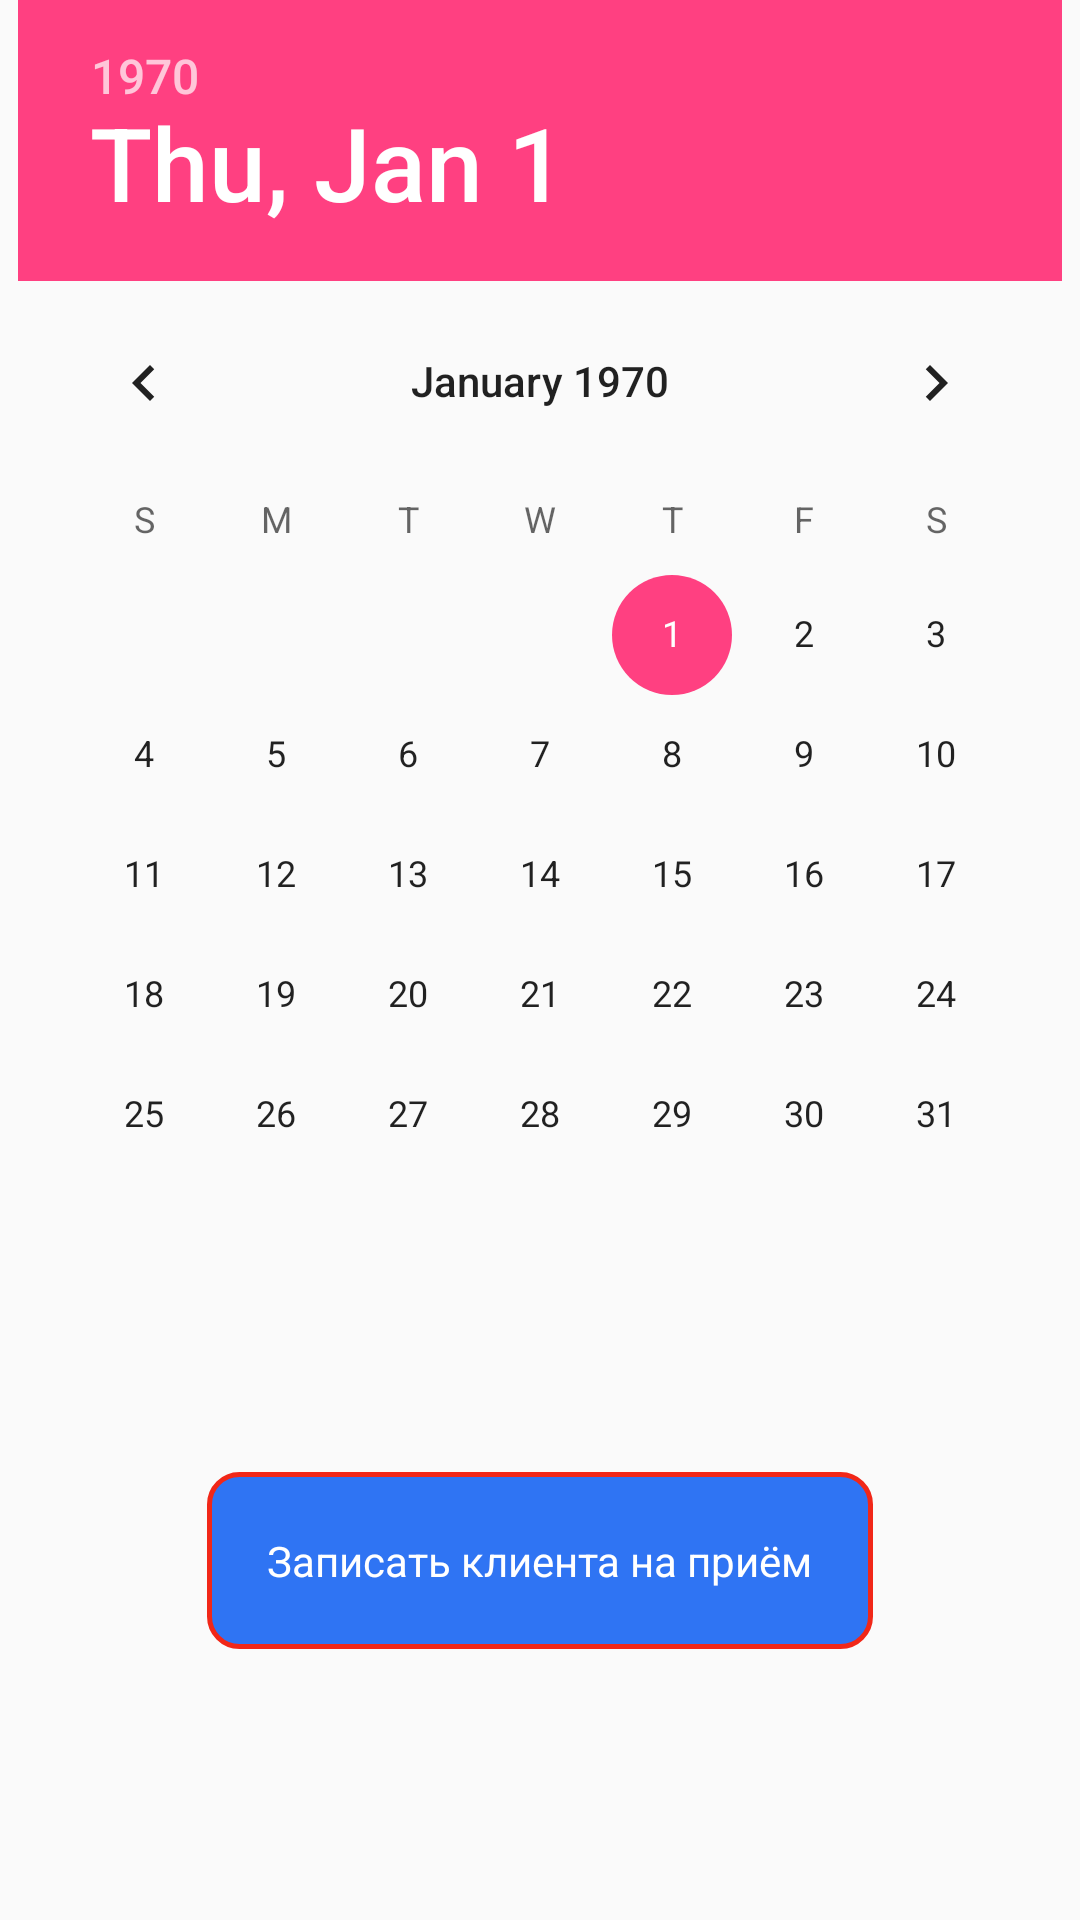

The Android layout XML behind this screen, and the referenced resources:
<!-- AndroidManifest.xml: application theme Theme.MasterClient -->
<!-- res/layout/meeting_create.xml -->
<?xml version="1.0" encoding="utf-8"?>
 <ScrollView xmlns:android="http://schemas.android.com/apk/res/android"
    android:layout_width="match_parent"
    android:layout_height="match_parent" >
<LinearLayout 
    android:layout_width="match_parent"
    android:layout_height="match_parent"
    android:orientation="vertical" >


<DatePicker
    android:layout_width="wrap_content"
    android:layout_height="wrap_content"
    android:id="@+id/DatePicker"
     android:datePickerMode="calendar" 
     android:layout_gravity="center_horizontal"
    />
<TextView 
      android:layout_width="match_parent"
    android:layout_height="wrap_content"
    android:id="@+id/t"
    />
<HorizontalScrollView 
    android:layout_width="match_parent"
    android:layout_height="wrap_content"
    android:layout_marginTop="20dp"
>
<LinearLayout 
    android:layout_width="match_parent"
    android:layout_height="wrap_content"
    android:orientation="horizontal"
    android:id="@+id/h_list"
    android:layout_marginLeft="20dp"
    >
    
</LinearLayout>
</HorizontalScrollView>

<TextView 
     style="@style/TextClick"
android:layout_marginTop="20dp"
    android:id="@+id/meeting"
    android:text="Записать клиента на приём"
   android:layout_gravity="center"
    />

</LinearLayout>

</ScrollView>
<!-- resources referenced by this layout -->
<resources>
  <style name="TextClick" parent="android:Widget.TextView">
            <item name="android:layout_width">wrap_content</item>
          <item name="android:layout_height">wrap_content</item>
          <item name="android:textColor">#FFFFFF</item>
          <item name="android:textSize">14sp</item>
          <item name="android:padding">20dp</item>
          <item name="android:background">@drawable/botton_shape0</item>
  </style>
  <style name="Theme.MasterClient" parent="Theme.AppCompat.Light.NoActionBar">
  
          
          <item name="colorPrimary">#3F51B5</item>
          <item name="colorPrimaryDark">#303F9F</item>
          <item name="colorAccent">#FF4081</item>
      </style>
  <!-- drawable botton_shape0 (drawable) -->
  <?xml version="1.0" encoding="utf-8"?>
  <shape xmlns:android="http://schemas.android.com/apk/res/android"
      android:shape="rectangle" >
  
       <size
          android:width="100dp"
          android:height="20dp" />
      <corners
          android:bottomLeftRadius="10dp"
          android:bottomRightRadius="10dp"
          android:topLeftRadius="10dp"
          android:topRightRadius="10dp" />
      <solid android:color="#2f74f3" />
  
      <stroke
          android:width="1.5dp"
          android:color="#f12718" />
  
      
  
  </shape>
</resources>
